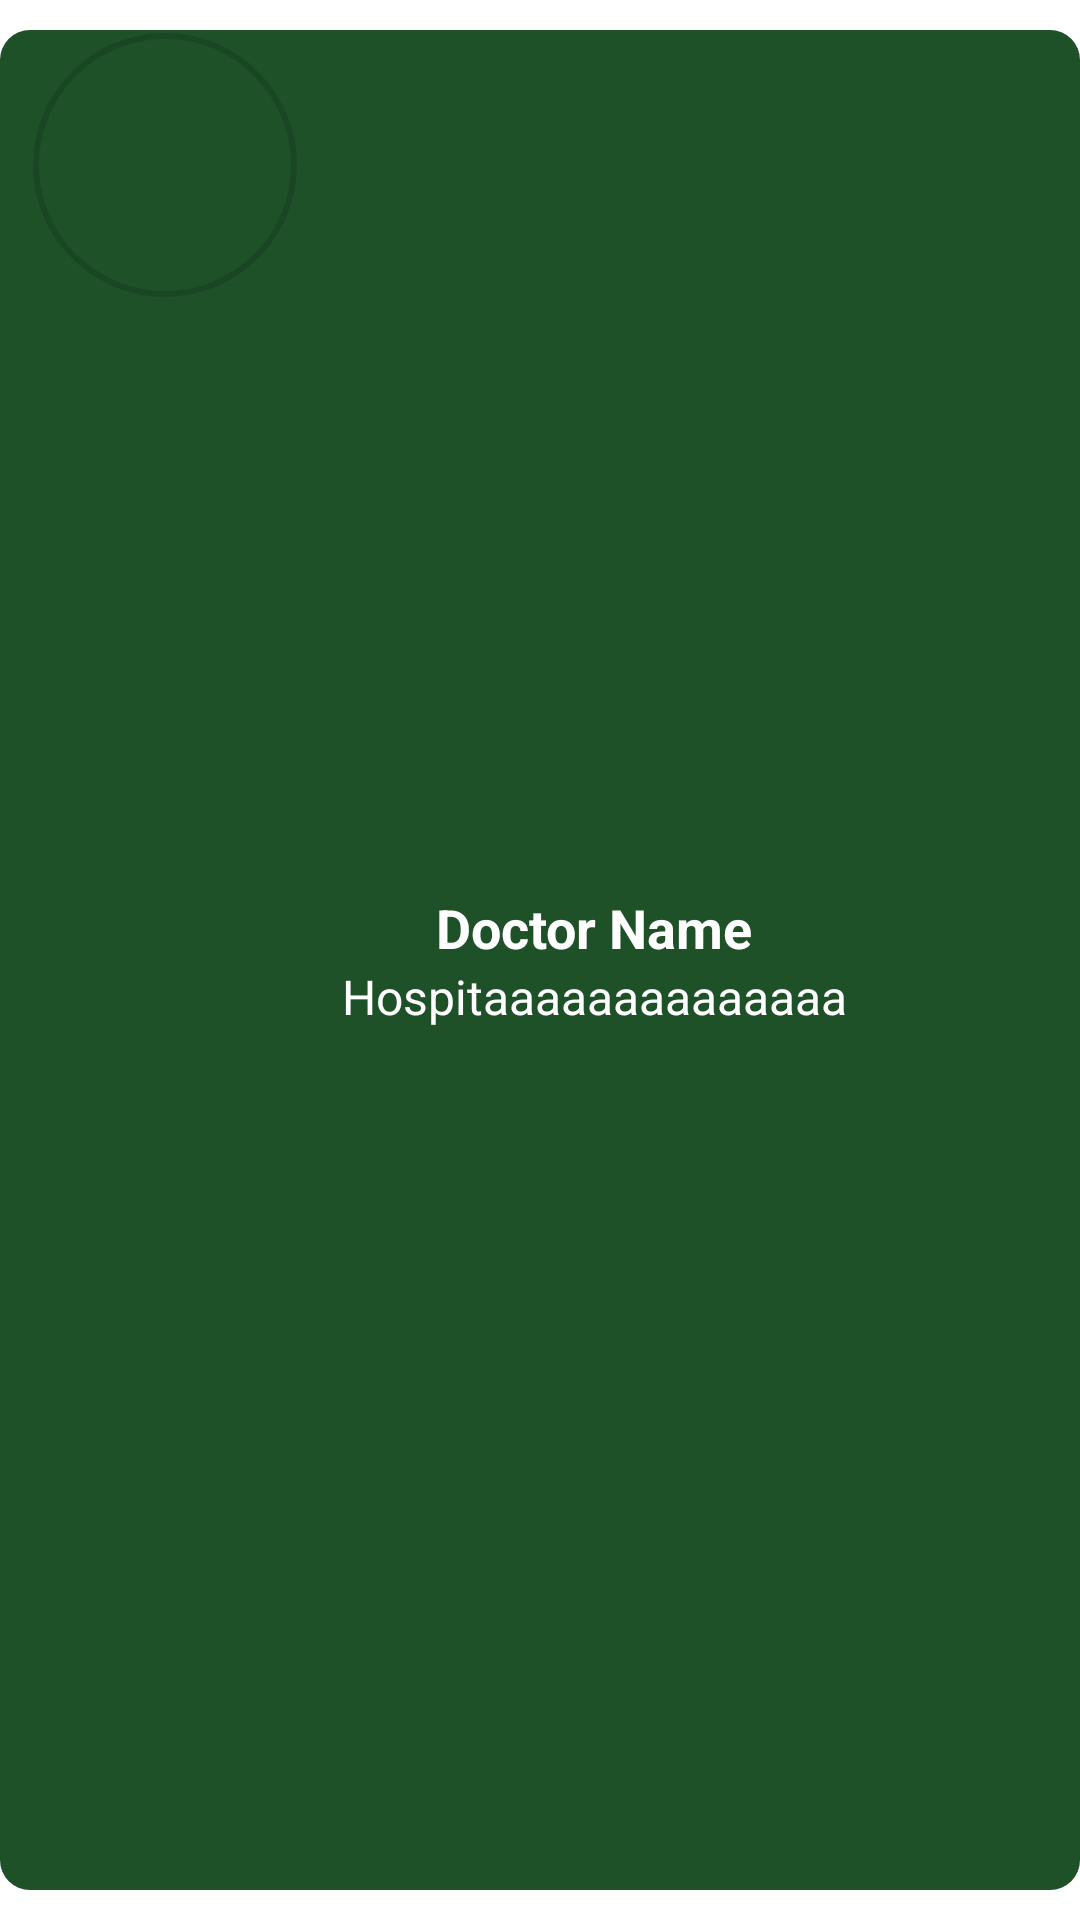

Reconstruct the res/layout file that produces this screen, plus the resources it refers to.
<!-- AndroidManifest.xml: application theme Theme.Covid19App -->
<!-- res/layout/custom_doctor_row.xml -->
<?xml version="1.0" encoding="utf-8"?>
<LinearLayout xmlns:android="http://schemas.android.com/apk/res/android"
    xmlns:app="http://schemas.android.com/apk/res-auto"
    android:layout_width="match_parent"
    android:layout_height="wrap_content"
    android:orientation="horizontal">

    <LinearLayout
        android:layout_width="match_parent"
        android:layout_height="match_parent"
        android:layout_marginVertical="10dp"
        android:background="@drawable/custom_rounded_darkgreen"
        android:orientation="horizontal">


        <LinearLayout
            android:layout_width="match_parent"
            android:layout_height="match_parent"
            android:orientation="horizontal">

            <LinearLayout
                android:layout_width="0dp"
                android:layout_height="match_parent"
                android:layout_weight="0.3">

                <com.google.android.material.imageview.ShapeableImageView
                    android:id="@+id/img_doctorRow"
                    android:layout_width="90dp"
                    android:layout_height="90dp"
                    android:layout_marginLeft="10dp"
                    android:padding="2dp"
                    app:shapeAppearanceOverlay="@style/roundedImageViewRounded"
                    app:strokeWidth="2dp" />

            </LinearLayout>

            <LinearLayout
                android:layout_width="0dp"
                android:layout_height="match_parent"
                android:layout_weight="0.5"
                android:gravity="center"
                android:orientation="vertical">

                <TextView
                    android:id="@+id/tw_doctorName"
                    android:layout_width="match_parent"
                    android:layout_height="wrap_content"
                    android:ellipsize="end"
                    android:gravity="center"
                    android:maxLength="20"
                    android:maxLines="1"
                    android:text="Doctor Name"
                    android:textColor="@color/white"
                    android:textSize="18sp"
                    android:textStyle="bold" />

                <TextView
                    android:id="@+id/tw_hospitalName"
                    android:layout_width="match_parent"
                    android:layout_height="wrap_content"
                    android:ellipsize="end"
                    android:gravity="center"
                    android:maxLength="20"
                    android:maxLines="1"
                    android:text="Hospitaaaaaaaaaaaaaaaaaaaaaal"
                    android:textColor="@color/white"
                    android:textSize="16sp" />
            </LinearLayout>

            <LinearLayout
                android:layout_width="0dp"
                android:layout_height="match_parent"
                android:layout_weight="0.2"
                android:gravity="center">


            </LinearLayout>

        </LinearLayout>

    </LinearLayout>

</LinearLayout>
<!-- resources referenced by this layout -->
<resources>
  <color name="white">#FFFFFFFF</color>
  <!-- drawable custom_rounded_darkgreen (drawable) -->
  <?xml version="1.0" encoding="utf-8"?>
  <shape xmlns:android="http://schemas.android.com/apk/res/android">
  
      <corners android:radius="10dp"/>
      <solid android:color="@color/AppGreenDark" />
  
  </shape>
  <style name="roundedImageViewRounded">
          <item name="cornerFamily">rounded</item>
          <item name="cornerSize">50%</item>
  
      </style>
  <style name="Theme.Covid19App" parent="Theme.MaterialComponents.DayNight.NoActionBar">
          
          <item name="colorPrimary">@color/white</item>
          <item name="colorPrimaryVariant">@color/purple_700</item>
          <item name="colorOnPrimary">@color/white</item>
          
          <item name="colorSecondary">@color/teal_200</item>
          <item name="colorSecondaryVariant">@color/teal_700</item>
          <item name="colorOnSecondary">@color/black</item>
          
          <item name="android:statusBarColor" tools:targetApi="l">@color/AppGreen</item>
          
  
  
      </style>
  <color name="AppGreenDark">#1e5128</color>
  <color name="purple_700">#FF3700B3</color>
  <color name="teal_200">#FF03DAC5</color>
  <color name="teal_700">#FF018786</color>
  <color name="black">#FF000000</color>
  <color name="AppGreen">#5e8c68</color>
</resources>
